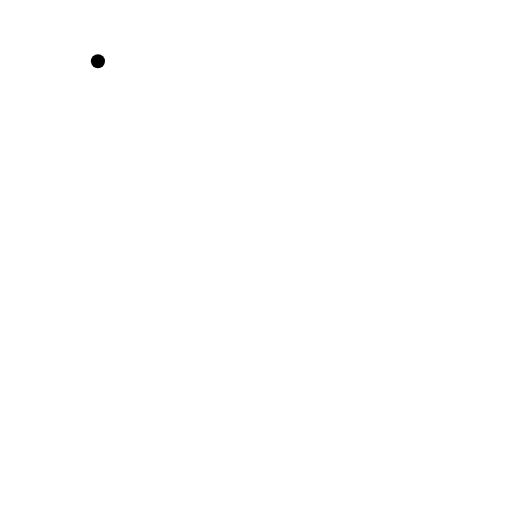
t = 0.00 s
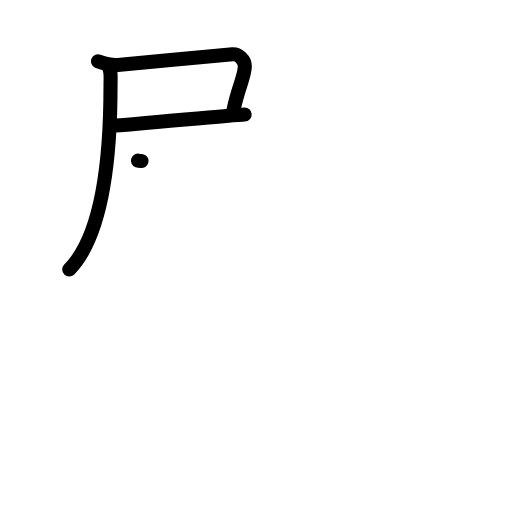
t = 3.08 s
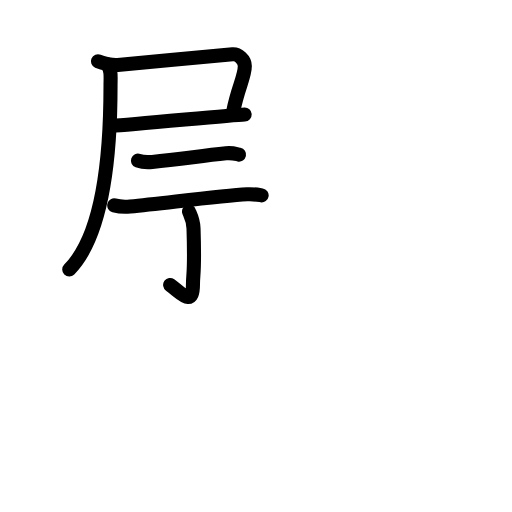
t = 5.92 s
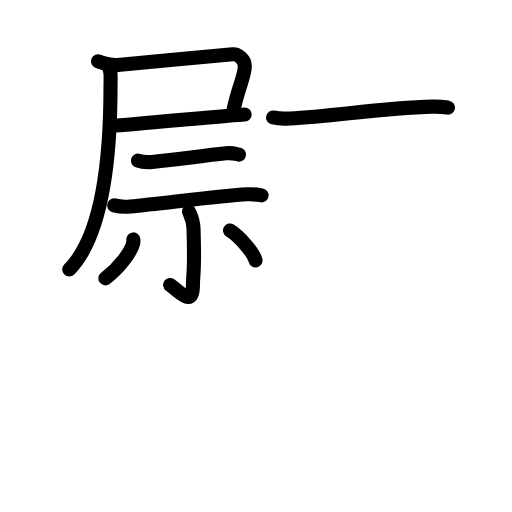
t = 8.92 s
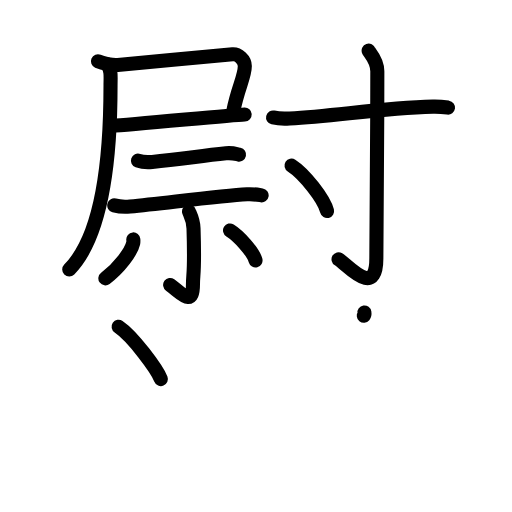
t = 12.13 s
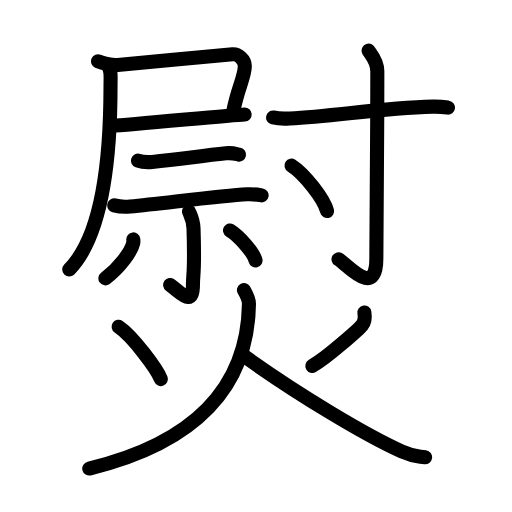
t = 15.00 s

The animated SVG that drew these frames (rendered in a browser with its animation timeline set to each time). Animation: 47 SMIL elements (animate=47); one cycle of 15.00 s.

<?xml version="1.0" encoding="UTF-8"?>
<!--
AniKanjiVG is licensed by CC-BY-SA Paul C. Sommerhoff (https://bitbucket.org/sommerhoff/anikanjivg).
AniKanjiVG uses KanjiVG which is licensed by CC-BY-SA Ulrich Apel (http://kanjivg.tagaini.net).
See also http://creativecommons.org/licenses/by-sa/3.0/
-->
<svg xmlns:kvg='http://kanjivg.tagaini.net' xmlns='http://www.w3.org/2000/svg' width='109' height='109' viewBox='0 0 109 109' style='fill:none;stroke:#000000;stroke-width:3;stroke-linecap:round;stroke-linejoin:round;' id="kvg:kanji_071a8"><g id="kvg:071a8" kvg:element="熨"><g id="kvg:071a8-g1" kvg:element="尉" kvg:position="top"><g id="kvg:071a8-g2" kvg:position="left"><g id="kvg:071a8-g3" kvg:element="尸" kvg:position="tare"><path id="kvg:071a8-s1" kvg:type="㇕c" d="M20.85,13.05c1.05,0.46,3.1,0.86,4.21,0.77c6.03-0.51,22.04-2.08,24.46-2.26c1.2-0.09,2.6,1.13,2.6,2.5c0,2.3-1.54,4.78-2.46,9.65"><animate attributeName="d" begin="0.0s" dur="0.25s" from="M20.85,13.05C20.85,13.05,20.85,13.05,20.85,13.05" to="M20.85,13.05c1.05,0.46,3.1,0.86,4.21,0.77" />
<animate attributeName="d" begin="0.25s" dur="0.25s" from="M20.85,13.05c1.05,0.46,3.1,0.86,4.21,0.77c0,0,0,0,0,0,0" to="M20.85,13.05c1.05,0.46,3.1,0.86,4.21,0.77c6.03-0.51,22.04-2.08,24.46-2.26" />
<animate attributeName="d" begin="0.5s" dur="0.25s" from="M20.85,13.05c1.05,0.46,3.1,0.86,4.21,0.77c6.03-0.51,22.04-2.08,24.46-2.26c0,0,0,0,0,0,0" to="M20.85,13.05c1.05,0.46,3.1,0.86,4.21,0.77c6.03-0.51,22.04-2.08,24.46-2.26c1.2-0.09,2.6,1.13,2.6,2.5" />
<animate attributeName="d" begin="0.75s" dur="0.25s" from="M20.85,13.05c1.05,0.46,3.1,0.86,4.21,0.77c6.03-0.51,22.04-2.08,24.46-2.26c1.2-0.09,2.6,1.13,2.6,2.5c0,0,0,0,0,0,0" to="M20.85,13.05c1.05,0.46,3.1,0.86,4.21,0.77c6.03-0.51,22.04-2.08,24.46-2.26c1.2-0.09,2.6,1.13,2.6,2.5c0,2.3-1.54,4.78-2.46,9.65" />
</path>
<path id="kvg:071a8-s2" kvg:type="㇐b" d="M23.83,26.79c4.21-0.21,25.1-2.28,28.26-2.43"><animate attributeName="d" begin="1.0s" dur="1.0s" from="M23.83,26.79C23.83,26.79,23.83,26.79,23.83,26.79" to="M23.83,26.79c4.21-0.21,25.1-2.28,28.26-2.43" />
<animate attributeName="d" begin="0s" dur="1.0s" from="M-100,-100" to="M-100,-100" />
</path>
<path id="kvg:071a8-s3" kvg:type="㇒" d="M22.86,13.69c0.89,1.56,0.67,2.3,0.67,4.59c0,10.97-0.79,30.97-8.79,39.1"><animate attributeName="d" begin="2.0s" dur="0.5s" from="M22.86,13.69C22.86,13.69,22.86,13.69,22.86,13.69" to="M22.86,13.69c0.89,1.56,0.67,2.3,0.67,4.59" />
<animate attributeName="d" begin="2.5s" dur="0.5s" from="M22.86,13.69c0.89,1.56,0.67,2.3,0.67,4.59c0,0,0,0,0,0,0" to="M22.86,13.69c0.89,1.56,0.67,2.3,0.67,4.59c0,10.97-0.79,30.97-8.79,39.1" />
<animate attributeName="d" begin="0s" dur="2.0s" from="M-100,-100" to="M-100,-100" />
</path>
</g>
<g id="kvg:071a8-g4" kvg:element="示" kvg:variant="true"><g id="kvg:071a8-g5" kvg:position="top"><path id="kvg:071a8-s4" kvg:type="㇐" d="M29.37,34.19c0.79,0.28,2.25,0.36,3.04,0.28c5.78-0.59,10.09-1.22,15.7-1.83c1.31-0.14,2.12,0.13,2.78,0.27"><animate attributeName="d" begin="3.0s" dur="0.3333333333333333s" from="M29.37,34.19C29.37,34.19,29.37,34.19,29.37,34.19" to="M29.37,34.19c0.79,0.28,2.25,0.36,3.04,0.28" />
<animate attributeName="d" begin="3.3333333333333335s" dur="0.3333333333333333s" from="M29.37,34.19c0.79,0.28,2.25,0.36,3.04,0.28c0,0,0,0,0,0,0" to="M29.37,34.19c0.79,0.28,2.25,0.36,3.04,0.28c5.78-0.59,10.09-1.22,15.7-1.83" />
<animate attributeName="d" begin="3.6666666666666665s" dur="0.3333333333333333s" from="M29.37,34.19c0.79,0.28,2.25,0.36,3.04,0.28c5.78-0.59,10.09-1.22,15.7-1.83c0,0,0,0,0,0,0" to="M29.37,34.19c0.79,0.28,2.25,0.36,3.04,0.28c5.78-0.59,10.09-1.22,15.7-1.83c1.31-0.14,2.12,0.13,2.78,0.27" />
<animate attributeName="d" begin="0s" dur="3.0s" from="M-100,-100" to="M-100,-100" />
</path>
<path id="kvg:071a8-s5" kvg:type="㇐" d="M24.32,43.73c0.88,0.24,2.51,0.33,3.38,0.24c8.13-0.82,19.37-2.32,24.91-2.61c1.47-0.08,2.35,0.11,3.09,0.23"><animate attributeName="d" begin="4.0s" dur="0.3333333333333333s" from="M24.32,43.73C24.32,43.73,24.32,43.73,24.32,43.73" to="M24.32,43.73c0.88,0.24,2.51,0.33,3.38,0.24" />
<animate attributeName="d" begin="4.333333333333333s" dur="0.3333333333333333s" from="M24.32,43.73c0.88,0.24,2.51,0.33,3.38,0.24c0,0,0,0,0,0,0" to="M24.32,43.73c0.88,0.24,2.51,0.33,3.38,0.24c8.13-0.82,19.37-2.32,24.91-2.61" />
<animate attributeName="d" begin="4.666666666666667s" dur="0.3333333333333333s" from="M24.32,43.73c0.88,0.24,2.51,0.33,3.38,0.24c8.13-0.82,19.37-2.32,24.91-2.61c0,0,0,0,0,0,0" to="M24.32,43.73c0.88,0.24,2.51,0.33,3.38,0.24c8.13-0.82,19.37-2.32,24.91-2.61c1.47-0.08,2.35,0.11,3.09,0.23" />
<animate attributeName="d" begin="0s" dur="4.0s" from="M-100,-100" to="M-100,-100" />
</path>
</g>
<g id="kvg:071a8-g6" kvg:position="bottom"><path id="kvg:071a8-s6" kvg:type="㇑" d="M40.24,45.04c0.07,0.31,0.9,1.63,0.96,3.62c0.31,9.56-0.12,9.51-0.12,11.88c0,5.03-2.52,1.81-4.86,0.12"><animate attributeName="d" begin="5.0s" dur="0.3333333333333333s" from="M40.24,45.04C40.24,45.04,40.24,45.04,40.24,45.04" to="M40.24,45.04c0.07,0.31,0.9,1.63,0.96,3.62" />
<animate attributeName="d" begin="5.333333333333333s" dur="0.3333333333333333s" from="M40.24,45.04c0.07,0.31,0.9,1.63,0.96,3.62c0,0,0,0,0,0,0" to="M40.24,45.04c0.07,0.31,0.9,1.63,0.96,3.62c0.31,9.56-0.12,9.51-0.12,11.88" />
<animate attributeName="d" begin="5.666666666666667s" dur="0.3333333333333333s" from="M40.24,45.04c0.07,0.31,0.9,1.63,0.96,3.62c0.31,9.56-0.12,9.51-0.12,11.88c0,0,0,0,0,0,0" to="M40.24,45.04c0.07,0.31,0.9,1.63,0.96,3.62c0.31,9.56-0.12,9.51-0.12,11.88c0,5.03-2.52,1.81-4.86,0.12" />
<animate attributeName="d" begin="0s" dur="5.0s" from="M-100,-100" to="M-100,-100" />
</path>
<path id="kvg:071a8-s7" kvg:type="㇒" d="M28.38,50.97c0.02,0.21,0.03,0.53-0.03,0.82c-0.4,1.74-2.82,5.13-5.92,7.47"><animate attributeName="d" begin="6.0s" dur="0.5s" from="M28.38,50.97C28.38,50.97,28.38,50.97,28.38,50.97" to="M28.38,50.97c0.02,0.21,0.03,0.53-0.03,0.82" />
<animate attributeName="d" begin="6.5s" dur="0.5s" from="M28.38,50.97c0.02,0.21,0.03,0.53-0.03,0.82c0,0,0,0,0,0,0" to="M28.38,50.97c0.02,0.21,0.03,0.53-0.03,0.82c-0.4,1.74-2.82,5.13-5.92,7.47" />
<animate attributeName="d" begin="0s" dur="6.0s" from="M-100,-100" to="M-100,-100" />
</path>
<path id="kvg:071a8-s8" kvg:type="㇑/㇔" d="M48.97,49.06c1.88,1.15,4.95,4.58,5.43,6.37"><animate attributeName="d" begin="7.0s" dur="1.0s" from="M48.97,49.06C48.97,49.06,48.97,49.06,48.97,49.06" to="M48.97,49.06c1.88,1.15,4.95,4.58,5.43,6.37" />
<animate attributeName="d" begin="0s" dur="7.0s" from="M-100,-100" to="M-100,-100" />
</path>
</g>
</g>
</g>
<g id="kvg:071a8-g7" kvg:element="寸" kvg:position="right"><path id="kvg:071a8-s9" kvg:type="㇐" d="M58.13,25.01c0.92,0.21,2.59,0.27,3.52,0.21c10.17-0.6,19.31-2.19,30.52-2.52c1.53-0.04,2.45,0.1,3.21,0.21"><animate attributeName="d" begin="8.0s" dur="0.3333333333333333s" from="M58.13,25.01C58.13,25.01,58.13,25.01,58.13,25.01" to="M58.13,25.01c0.92,0.21,2.59,0.27,3.52,0.21" />
<animate attributeName="d" begin="8.333333333333334s" dur="0.3333333333333333s" from="M58.13,25.01c0.92,0.21,2.59,0.27,3.52,0.21c0,0,0,0,0,0,0" to="M58.13,25.01c0.92,0.21,2.59,0.27,3.52,0.21c10.17-0.6,19.31-2.19,30.52-2.52" />
<animate attributeName="d" begin="8.666666666666666s" dur="0.3333333333333333s" from="M58.13,25.01c0.92,0.21,2.59,0.27,3.52,0.21c10.17-0.6,19.31-2.19,30.52-2.52c0,0,0,0,0,0,0" to="M58.13,25.01c0.92,0.21,2.59,0.27,3.52,0.21c10.17-0.6,19.31-2.19,30.52-2.52c1.53-0.04,2.45,0.1,3.21,0.21" />
<animate attributeName="d" begin="0s" dur="8.0s" from="M-100,-100" to="M-100,-100" />
</path>
<path id="kvg:071a8-s10" kvg:type="㇚" d="M78.48,10.78c0.13,0.38,1.85,1.99,1.85,4.41c0,16.29-0.21,36.22-0.21,39.82c0,8.74-6.23,1.29-8.05,0.18"><animate attributeName="d" begin="9.0s" dur="0.3333333333333333s" from="M78.48,10.78C78.48,10.78,78.48,10.78,78.48,10.78" to="M78.48,10.78c0.13,0.38,1.85,1.99,1.85,4.41" />
<animate attributeName="d" begin="9.333333333333334s" dur="0.3333333333333333s" from="M78.48,10.78c0.13,0.38,1.85,1.99,1.85,4.41c0,0,0,0,0,0,0" to="M78.48,10.78c0.13,0.38,1.85,1.99,1.85,4.41c0,16.29-0.21,36.22-0.21,39.82" />
<animate attributeName="d" begin="9.666666666666666s" dur="0.3333333333333333s" from="M78.48,10.78c0.13,0.38,1.85,1.99,1.85,4.41c0,16.29-0.21,36.22-0.21,39.82c0,0,0,0,0,0,0" to="M78.48,10.78c0.13,0.38,1.85,1.99,1.85,4.41c0,16.29-0.21,36.22-0.21,39.82c0,8.74-6.23,1.29-8.05,0.18" />
<animate attributeName="d" begin="0s" dur="9.0s" from="M-100,-100" to="M-100,-100" />
</path>
<path id="kvg:071a8-s11" kvg:type="㇔" d="M62.06,35.25c2.67,1.71,6.9,7.03,7.57,9.68"><animate attributeName="d" begin="10.0s" dur="1.0s" from="M62.06,35.25C62.06,35.25,62.06,35.25,62.06,35.25" to="M62.06,35.25c2.67,1.71,6.9,7.03,7.57,9.68" />
<animate attributeName="d" begin="0s" dur="10.0s" from="M-100,-100" to="M-100,-100" />
</path>
</g>
</g>
<g id="kvg:071a8-g8" kvg:element="火" kvg:position="bottom" kvg:radical="general"><path id="kvg:071a8-s12" kvg:type="㇔" d="M25.25,69.57c3.09,2.09,8.16,9.04,9,11.13"><animate attributeName="d" begin="11.0s" dur="1.0s" from="M25.25,69.57C25.25,69.57,25.25,69.57,25.25,69.57" to="M25.25,69.57c3.09,2.09,8.16,9.04,9,11.13" />
<animate attributeName="d" begin="0s" dur="11.0s" from="M-100,-100" to="M-100,-100" />
</path>
<path id="kvg:071a8-s13" kvg:type="㇒" d="M77.58,66.53c0.17,1.14,0.15,1.92-0.5,2.72c-0.65,0.79-7.32,6.8-10.58,8.66"><animate attributeName="d" begin="12.0s" dur="0.5s" from="M77.58,66.53C77.58,66.53,77.58,66.53,77.58,66.53" to="M77.58,66.53c0.17,1.14,0.15,1.92-0.5,2.72" />
<animate attributeName="d" begin="12.5s" dur="0.5s" from="M77.58,66.53c0.17,1.14,0.15,1.92-0.5,2.72c0,0,0,0,0,0,0" to="M77.58,66.53c0.17,1.14,0.15,1.92-0.5,2.72c-0.65,0.79-7.32,6.8-10.58,8.66" />
<animate attributeName="d" begin="0s" dur="12.0s" from="M-100,-100" to="M-100,-100" />
</path>
<path id="kvg:071a8-s14" kvg:type="㇒" d="M51.93,61.75c0.57,1,1.08,2.33,1.07,2.94c-0.25,17.56-11.25,29.56-34,35.06"><animate attributeName="d" begin="13.0s" dur="0.5s" from="M51.93,61.75C51.93,61.75,51.93,61.75,51.93,61.75" to="M51.93,61.75c0.57,1,1.08,2.33,1.07,2.94" />
<animate attributeName="d" begin="13.5s" dur="0.5s" from="M51.93,61.75c0.57,1,1.08,2.33,1.07,2.94c0,0,0,0,0,0,0" to="M51.93,61.75c0.57,1,1.08,2.33,1.07,2.94c-0.25,17.56-11.25,29.56-34,35.06" />
<animate attributeName="d" begin="0s" dur="13.0s" from="M-100,-100" to="M-100,-100" />
</path>
<path id="kvg:071a8-s15" kvg:type="㇏" d="M51.75,75.65c11.75,8.4,26,16.94,33.75,20.44c2.44,1.1,3,0.98,5,1.26"><animate attributeName="d" begin="14.0s" dur="0.5s" from="M51.75,75.65C51.75,75.65,51.75,75.65,51.75,75.65" to="M51.75,75.65c11.75,8.4,26,16.94,33.75,20.44" />
<animate attributeName="d" begin="14.5s" dur="0.5s" from="M51.75,75.65c11.75,8.4,26,16.94,33.75,20.44c0,0,0,0,0,0,0" to="M51.75,75.65c11.75,8.4,26,16.94,33.75,20.44c2.44,1.1,3,0.98,5,1.26" />
<animate attributeName="d" begin="0s" dur="14.0s" from="M-100,-100" to="M-100,-100" />
</path>
</g>
</g>
</svg>
